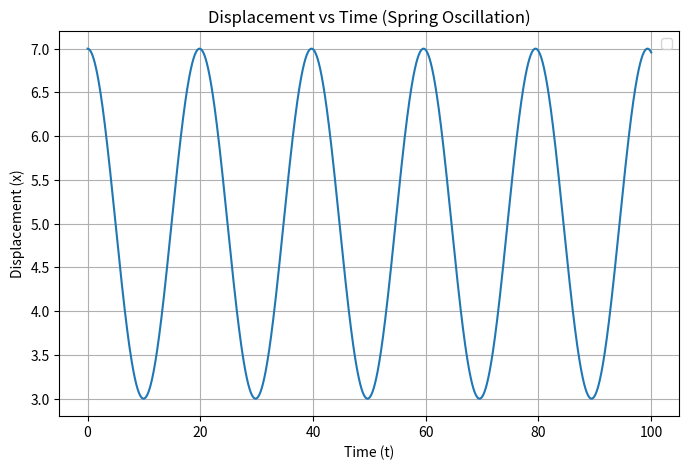

Generate this figure with matplotlib:
import matplotlib.pyplot as plt

l = 5 # equilibrium length of the spring
k = 0.1 # spring constant
m = 1 # mass of the object attached to the spring
x = l + 2 # position 
x_dot = 0 # velocity
delta_t = 0.01 # small time step
t = 0 # current time
total_time = 100

# lists to store results
x_values = [x]
t_values = [t]
# plotting y vs x
def plot_figure(title, xlabel, ylabel):
    plt.figure(figsize=(8, 5))
    plt.plot(t_values, x_values)
    plt.title(title)
    plt.xlabel(xlabel)
    plt.ylabel(ylabel)
    plt.grid(True)
    plt.legend()
    plt.show()

# simulation loop
for n in range(int(total_time/delta_t)):
    x_doubledot = -k * (x - l) / m
    
    # update velocity and position using Euler integration
    x_dot += x_doubledot * delta_t
    x += x_dot * delta_t
    t += delta_t

    # store results
    x_values.append(x)
    t_values.append(t)

plot_figure("Displacement vs Time (Spring Oscillation)", "Time (t)", "Displacement (x)")